Labelled photos from "AQ-STEM", an image-classification folder in ganondorofu/AQ-STEM. The possible labels are: stop, do not entry, 03 max 20, 04 max 30, 05 max 40, 06 max 50, do not park, do not park or stop, pedestrian, bicycle and pedestrian only, pedestrian only, one way, 13 go onlyin direction of arrow, school road, end.

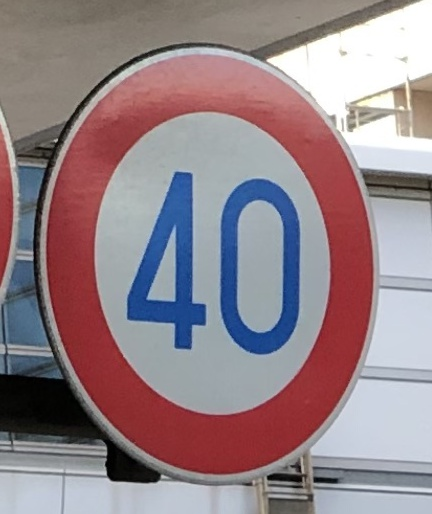
Label: 05 max 40

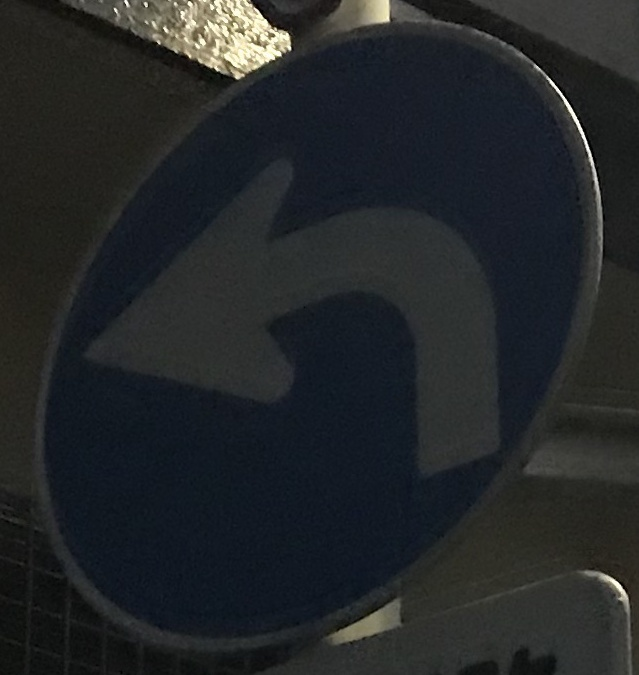
Label: 13 go onlyin direction of arrow

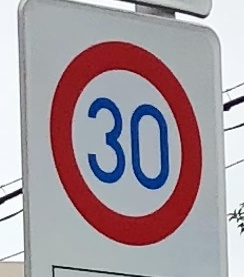
Label: 04 max 30

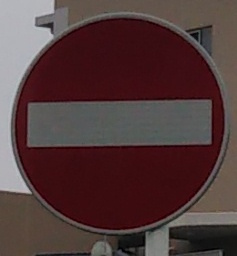
Label: do not entry

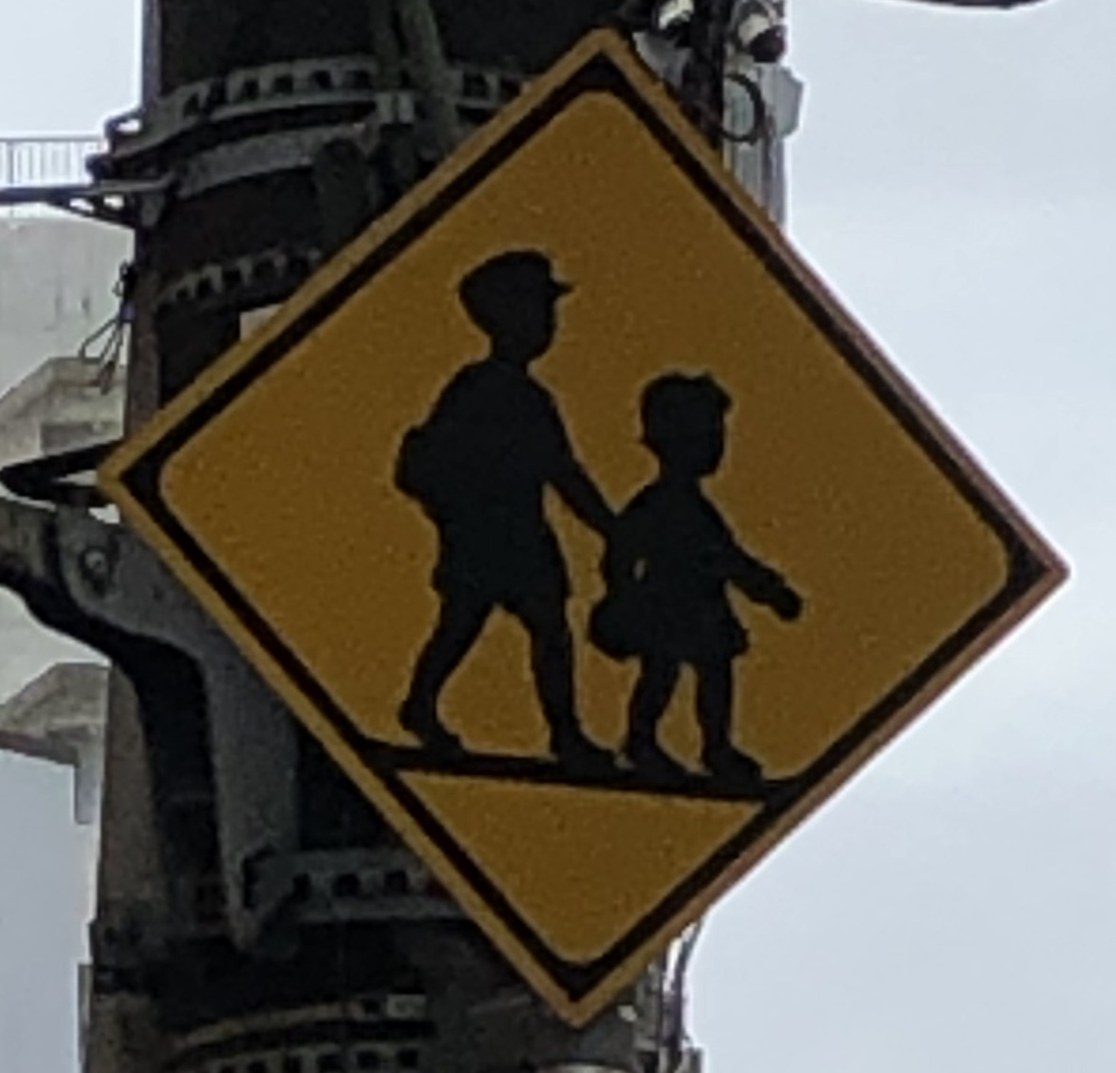
Label: school road

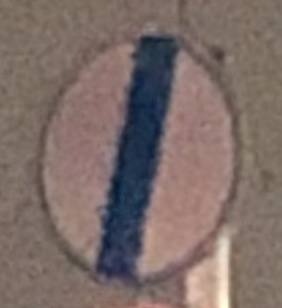
Label: end
